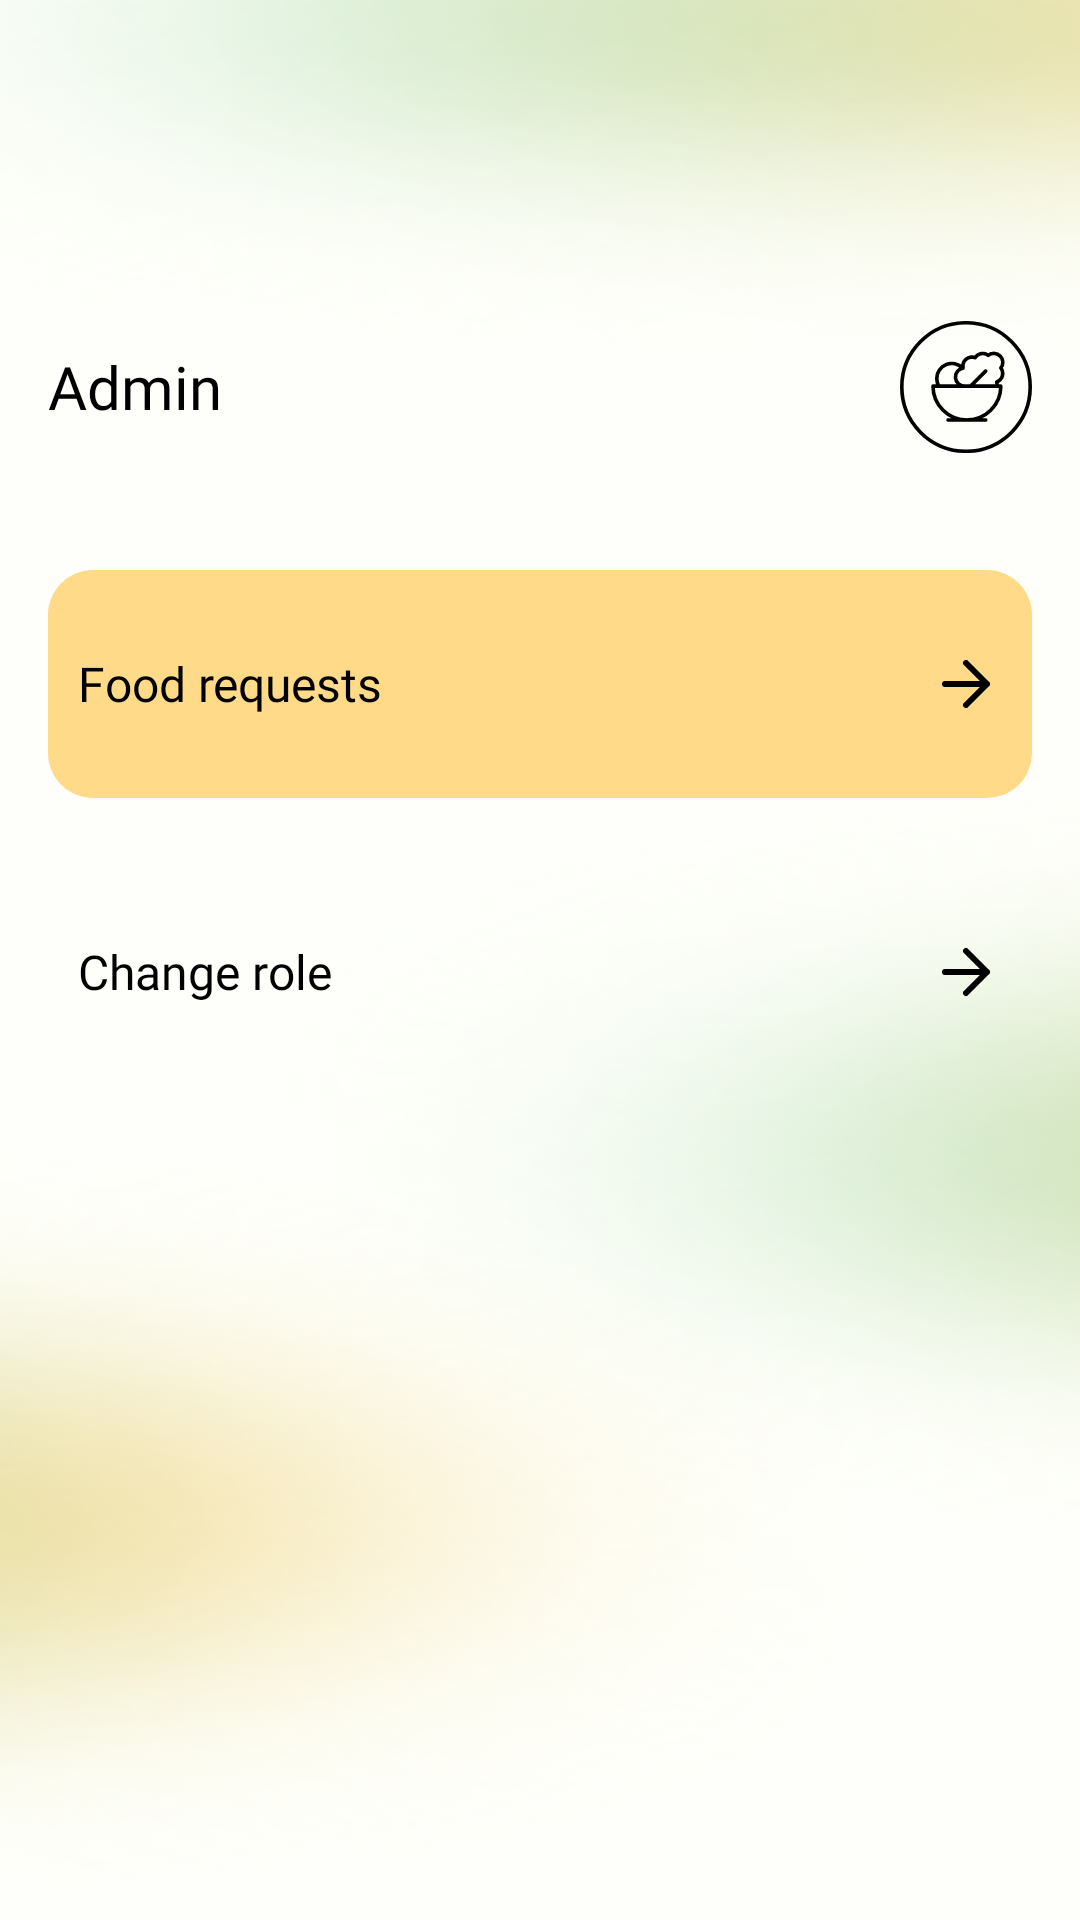

Here is an Android app screen rendered from its layout file. Give the layout XML and the strings, colors and styles it references.
<!-- AndroidManifest.xml: application theme Theme.Mobile -->
<!-- res/layout/fragment_admin.xml -->
<androidx.constraintlayout.widget.ConstraintLayout xmlns:android="http://schemas.android.com/apk/res/android"
    xmlns:app="http://schemas.android.com/apk/res-auto"
    xmlns:tools="http://schemas.android.com/tools"
    android:id="@+id/main"
    android:layout_width="match_parent"
    android:layout_height="match_parent"
    android:background="@drawable/shape_main_background"
    android:paddingStart="16dp"
    android:paddingTop="107dp"
    android:paddingEnd="16dp"
    tools:context=".presentation.view.main.admin.AdminFragment">

    <LinearLayout
        android:id="@+id/container"
        android:layout_width="match_parent"
        android:layout_height="wrap_content"
        android:gravity="center_vertical"
        android:orientation="horizontal"
        app:layout_constraintEnd_toEndOf="parent"
        app:layout_constraintStart_toStartOf="parent"
        app:layout_constraintTop_toTopOf="parent">

        <TextView
            android:layout_width="0dp"
            android:layout_height="wrap_content"
            android:layout_weight="1"
            android:fontFamily="@font/sf_pro_text_regular"
            android:text="@string/admin"
            android:textColor="#000000"
            android:textSize="20sp" />

        <ImageView
            android:layout_width="44dp"
            android:layout_height="44dp"
            android:src="@drawable/ic_logo" />

    </LinearLayout>

    <LinearLayout
        android:id="@+id/foodRequestsButton"
        android:layout_width="match_parent"
        android:layout_height="76dp"
        android:layout_marginTop="39dp"
        android:background="@drawable/shape_yellow_card"
        android:gravity="center_vertical"
        android:orientation="horizontal"
        android:paddingHorizontal="10dp"
        app:layout_constraintEnd_toEndOf="parent"
        app:layout_constraintStart_toStartOf="parent"
        app:layout_constraintTop_toBottomOf="@+id/container">

        <TextView
            android:layout_width="0dp"
            android:layout_height="wrap_content"
            android:layout_weight="1"
            android:fontFamily="@font/sf_pro_text_regular"
            android:text="@string/food_requests"
            android:textColor="#000000"
            android:textSize="16sp" />

        <ImageView
            android:layout_width="24dp"
            android:layout_height="24dp"
            android:src="@drawable/ic_arrow_right" />

    </LinearLayout>

    <LinearLayout
        android:id="@+id/changeRoleButton"
        android:layout_width="match_parent"
        android:layout_height="76dp"
        android:layout_marginTop="20dp"
        android:background="@drawable/shape_green_card"
        android:gravity="center_vertical"
        android:orientation="horizontal"
        android:paddingHorizontal="10dp"
        app:layout_constraintEnd_toEndOf="parent"
        app:layout_constraintStart_toStartOf="parent"
        app:layout_constraintTop_toBottomOf="@+id/foodRequestsButton">

        <TextView
            android:layout_width="0dp"
            android:layout_height="wrap_content"
            android:layout_weight="1"
            android:fontFamily="@font/sf_pro_text_regular"
            android:text="@string/change_role"
            android:textColor="#000000"
            android:textSize="16sp" />

        <ImageView
            android:layout_width="24dp"
            android:layout_height="24dp"
            android:src="@drawable/ic_arrow_right" />

    </LinearLayout>
</androidx.constraintlayout.widget.ConstraintLayout>
<!-- resources referenced by this layout -->
<resources>
  <!-- drawable ic_arrow_right (drawable) -->
  <vector xmlns:android="http://schemas.android.com/apk/res/android"
      android:width="24dp"
      android:height="24dp"
      android:viewportWidth="24"
      android:viewportHeight="24">
      <path
          android:fillColor="#00000000"
          android:pathData="M5,12H19M19,12L12,5M19,12L12,19"
          android:strokeWidth="2"
          android:strokeColor="#000000"
          android:strokeLineCap="round"
          android:strokeLineJoin="round" />
  </vector>
  <!-- drawable ic_logo (drawable) -->
  <vector xmlns:android="http://schemas.android.com/apk/res/android"
      android:width="73dp"
      android:height="73dp"
      android:viewportWidth="73"
      android:viewportHeight="73">
      <path
          android:fillColor="#00000000"
          android:pathData="M36.5,36.5m-35.5,0a35.5,35.5 0,1 1,71 0a35.5,35.5 0,1 1,-71 0"
          android:strokeWidth="2"
          android:strokeColor="#000000" />
      <path
          android:fillColor="#00000000"
          android:pathData="M26.583,54.75H47.417M35.708,36C34.447,36.012 33.227,35.546 32.294,34.696C31.362,33.846 30.785,32.675 30.679,31.418C30.574,30.161 30.948,28.91 31.726,27.917C32.504,26.923 33.629,26.261 34.875,26.063C34.675,25.18 34.719,24.259 35.002,23.399C35.285,22.539 35.795,21.772 36.48,21.18C37.164,20.588 37.996,20.192 38.888,20.036C39.779,19.879 40.696,19.968 41.542,20.292C41.912,19.709 42.398,19.209 42.971,18.824C43.544,18.439 44.19,18.176 44.869,18.053C45.548,17.93 46.245,17.948 46.917,18.108C47.588,18.267 48.22,18.564 48.771,18.979C49.732,18.223 50.938,17.846 52.159,17.919C53.379,17.992 54.531,18.51 55.396,19.375C56.261,20.24 56.779,21.391 56.852,22.612C56.925,23.833 56.547,25.038 55.792,26C56.262,26.625 56.579,27.351 56.718,28.121C56.857,28.891 56.813,29.682 56.59,30.432C56.367,31.182 55.971,31.869 55.435,32.438C54.898,33.007 54.235,33.442 53.5,33.708C53.69,34.458 53.711,35.241 53.563,36M39.083,36L47.417,27.667M34.708,26.104C33.566,24.886 32.082,24.04 30.452,23.677C28.822,23.314 27.12,23.451 25.568,24.069C24.017,24.688 22.687,25.759 21.753,27.144C20.82,28.529 20.325,30.163 20.333,31.833C20.333,33.354 20.75,34.771 21.458,36M37,54.75C41.973,54.75 46.742,52.775 50.258,49.258C53.775,45.742 55.75,40.973 55.75,36H18.25C18.25,40.973 20.225,45.742 23.742,49.258C27.258,52.775 32.027,54.75 37,54.75Z"
          android:strokeWidth="2"
          android:strokeColor="#000000"
          android:strokeLineCap="round"
          android:strokeLineJoin="round" />
  </vector>
  <!-- drawable shape_main_background: png bitmap (drawable, 213707 bytes) -->
  <!-- drawable shape_yellow_card (drawable) -->
  <?xml version="1.0" encoding="utf-8"?>
  <shape xmlns:android="http://schemas.android.com/apk/res/android"
      android:shape="rectangle">
  
      <solid android:color="#FFDA89" />
  
      <corners android:radius="15dp" />
  
  </shape>
  <string name="admin">Admin</string>
  <string name="change_role">Change role</string>
  <string name="food_requests">Food requests</string>
  <style name="Theme.Mobile" parent="Theme.MaterialComponents.DayNight.DarkActionBar">
          
          <item name="colorPrimary">@color/purple_500</item>
          <item name="colorPrimaryVariant">@color/purple_700</item>
          <item name="colorOnPrimary">@color/white</item>
          
          <item name="colorSecondary">@color/teal_200</item>
          <item name="colorSecondaryVariant">@color/teal_700</item>
          <item name="colorOnSecondary">@color/black</item>
          
          <item name="android:statusBarColor">?attr/colorPrimaryVariant</item>
          
      </style>
  <!-- not gathered from this repository: default colours our renderer supplied (Android Studio template values) -->
  <color name="purple_500">#FF6200EE</color>
  <color name="purple_700">#FF3700B3</color>
  <color name="teal_200">#FF03DAC5</color>
  <color name="teal_700">#FF018786</color>
  <color name="black">#FF000000</color>
  <color name="white">#FFFFFFFF</color>
</resources>
